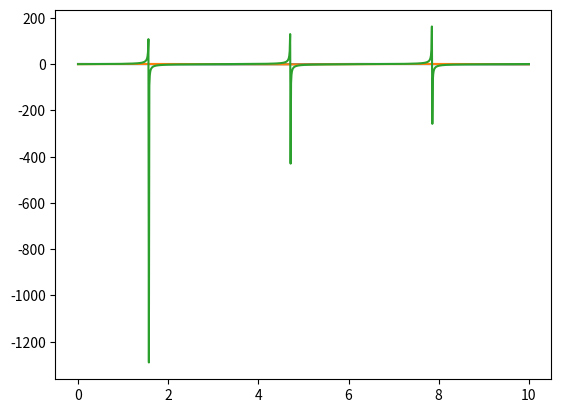

Reproduce this figure in Python.
# -*- coding: utf-8 -*-
"""
Created on Mon Nov  8 18:04:53 2021

[redacted]
"""

#Import matplotlib for plotting
import matplotlib.pyplot as plt

import numpy as np
import pandas as pd

#Line Plot

#Random Data
x=np.linspace(0,10,1000)
#Plot
plt.plot(x,np.cos(x), label='cosine')
plt.plot(x,np.sin(x), label='sine')
plt.plot(x,np.tan(x), label='tan')

